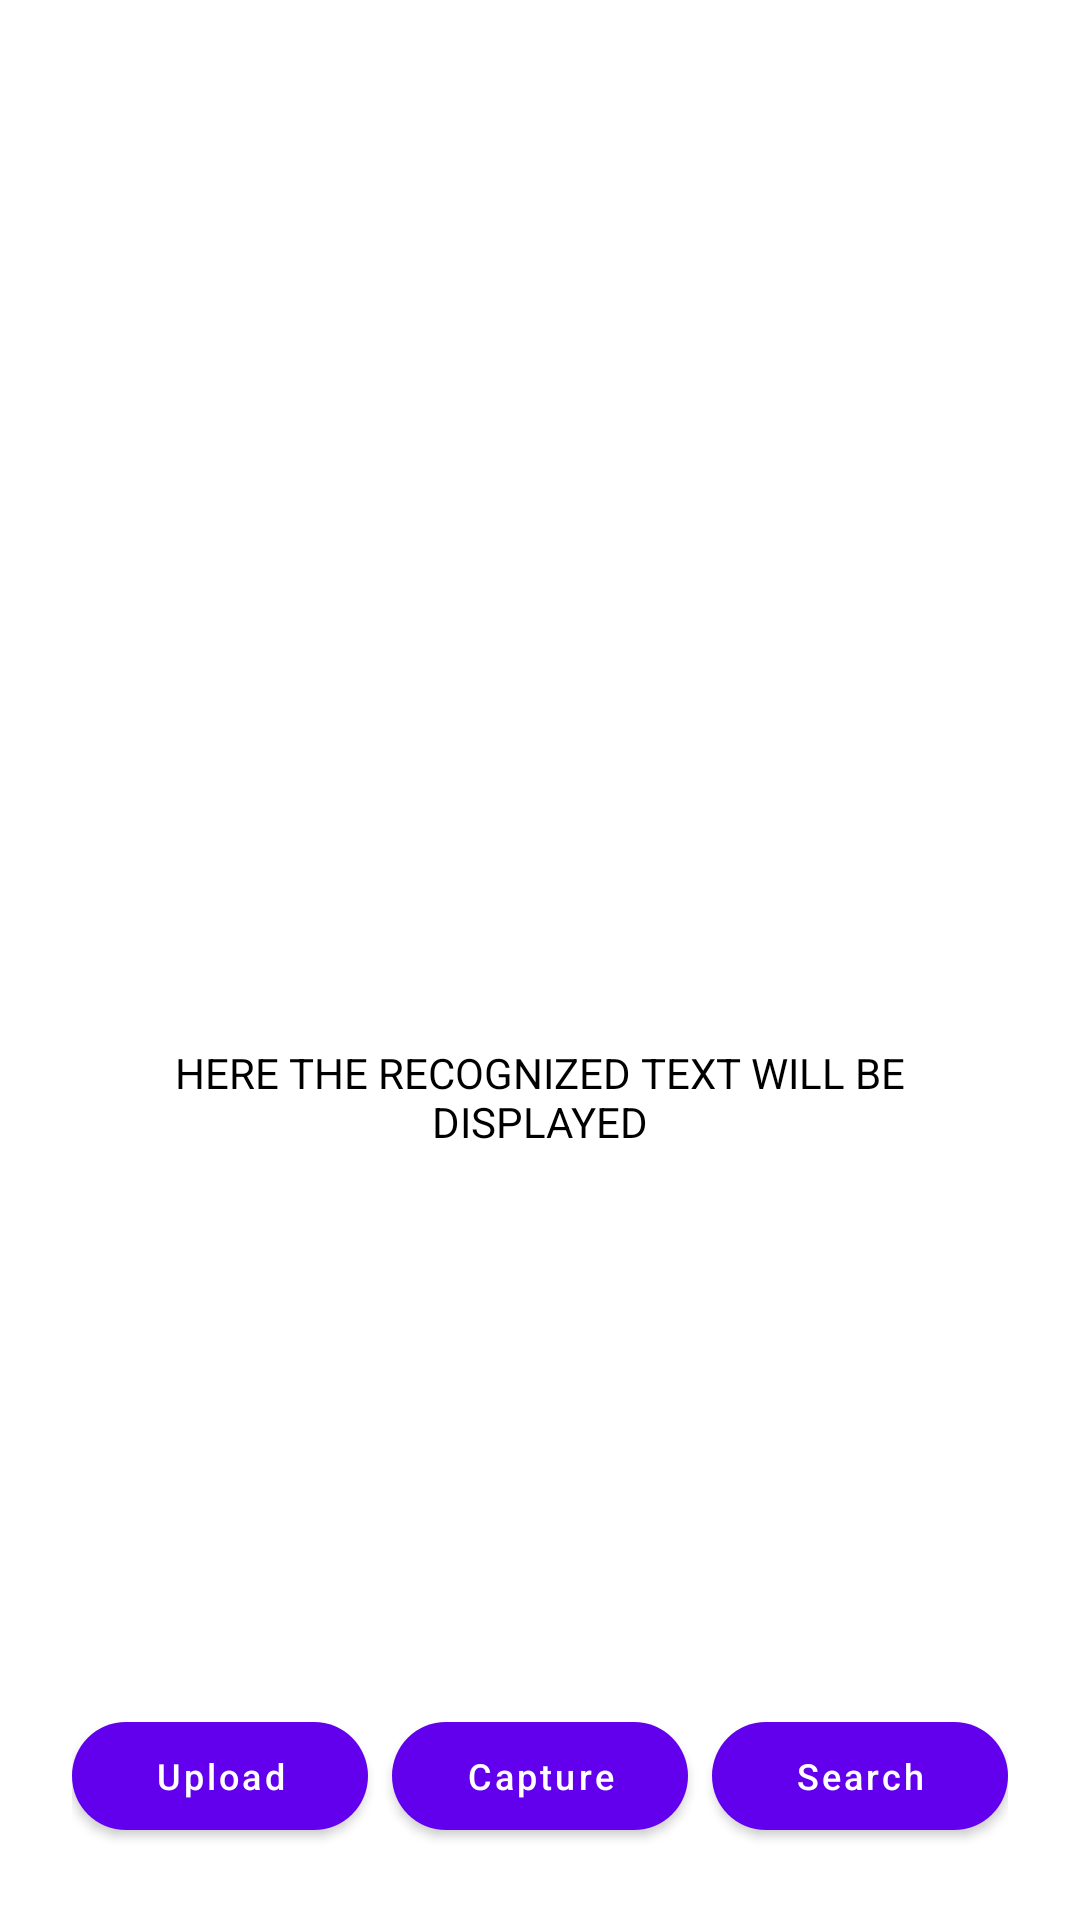

The Android layout XML behind this screen, and the referenced resources:
<!-- AndroidManifest.xml: application theme Theme.Library -->
<!-- res/layout/activity_recognition.xml -->
<?xml version="1.0" encoding="utf-8"?>
<RelativeLayout xmlns:android="http://schemas.android.com/apk/res/android"
    xmlns:app="http://schemas.android.com/apk/res-auto"
    android:layout_width="match_parent"
    android:layout_height="match_parent"
    android:padding="24dp"
    android:background="@color/design_default_color_background">

    
    <ImageView
        android:id="@+id/imageViewId"
        android:layout_width="match_parent"
        android:layout_height="300dp"
        android:contentDescription="@string/scanned_image"
        android:scaleType="centerCrop"
        android:background="@drawable/imageview_background"
        android:layout_alignParentTop="true"
        android:layout_marginBottom="16dp" />

    
    <ScrollView
        android:id="@+id/scrollViewResultText"
        android:layout_width="match_parent"
        android:layout_height="match_parent"
        android:layout_below="@id/imageViewId"
        android:layout_above="@+id/buttonContainer"
        android:padding="8dp"
        android:background="@drawable/scrollview_background">

        <TextView
            android:id="@+id/resultText"
            android:layout_width="match_parent"
            android:layout_height="wrap_content"
            android:text="@string/here_the_recognized_text_will_be_displayed"
            android:textAlignment="center"
            android:textColor="@android:color/black" />

    </ScrollView>

    
    <LinearLayout
        android:id="@+id/buttonContainer"
        android:layout_width="match_parent"
        android:layout_height="wrap_content"
        android:orientation="horizontal"
        android:gravity="center"
        android:layout_alignParentBottom="true">

        <com.google.android.material.button.MaterialButton
            android:id="@+id/readTextButtonId"
            android:layout_width="0dp"
            android:layout_height="wrap_content"
            android:layout_weight="1"
            android:minWidth="90dp"
            android:text="@string/upload"
            android:textAllCaps="false"
            android:textSize="12sp"
            android:layout_marginEnd="8dp"
            app:cornerRadius="28dp"
            app:backgroundTint="#6200EE"
            android:textColor="@android:color/white" />

        <com.google.android.material.button.MaterialButton
            android:id="@+id/captureImageButtonId"
            android:layout_width="0dp"
            android:layout_height="wrap_content"
            android:layout_weight="1"
            android:minWidth="90dp"
            android:text="@string/capture"
            android:textAllCaps="false"
            android:textSize="12sp"
            android:layout_marginEnd="8dp"
            app:cornerRadius="28dp"
            app:backgroundTint="#6200EE"
            android:textColor="@android:color/white" />

        <com.google.android.material.button.MaterialButton
            android:id="@+id/shareButtonId"
            android:layout_width="0dp"
            android:layout_height="wrap_content"
            android:layout_weight="1"
            android:minWidth="90dp"
            android:text="Search"
            android:textAllCaps="false"
            android:textSize="12sp"
            android:paddingLeft="8dp"
            android:paddingRight="8dp"
            app:cornerRadius="28dp"
            app:backgroundTint="#6200EE"
            android:textColor="@android:color/white" />

    </LinearLayout>

</RelativeLayout>
<!-- resources referenced by this layout -->
<resources>
  <string name="capture">Capture</string>
  <string name="here_the_recognized_text_will_be_displayed">HERE THE RECOGNIZED TEXT WILL BE DISPLAYED</string>
  <string name="scanned_image">scanned image</string>
  <string name="upload">Upload</string>
  <style name="Theme.Library" parent="Theme.MaterialComponents.DayNight.DarkActionBar">
          
          <item name="colorPrimary">@color/purple_500</item>
          <item name="colorPrimaryVariant">@color/purple_700</item>
          <item name="colorOnPrimary">@color/white</item>
          
          <item name="colorSecondary">@color/teal_200</item>
          <item name="colorSecondaryVariant">@color/teal_700</item>
          <item name="colorOnSecondary">@color/black</item>
          
          <item name="android:statusBarColor" tools:targetApi="l">?attr/colorPrimaryVariant</item>
          
      </style>
  <!-- not gathered from this repository: default colours our renderer supplied (Android Studio template values) -->
  <color name="purple_500">#FF6200EE</color>
  <color name="purple_700">#FF3700B3</color>
  <color name="teal_200">#FF03DAC5</color>
  <color name="teal_700">#FF018786</color>
  <color name="black">#FF000000</color>
  <color name="white">#FFFFFFFF</color>
</resources>
